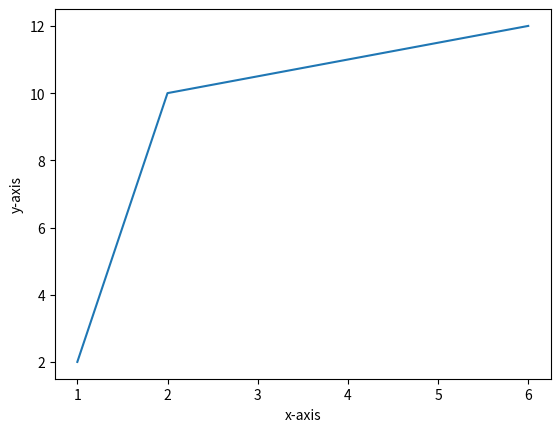

This chart was generated by the following Python code:
import numpy as np
import matplotlib.pyplot as plt
x=np.array([1,2,6])
y=np.array([2,10,12])
plt.plot(x,y)
plt.xlabel("x-axis")
plt.ylabel("y-axis")
plt.show()
